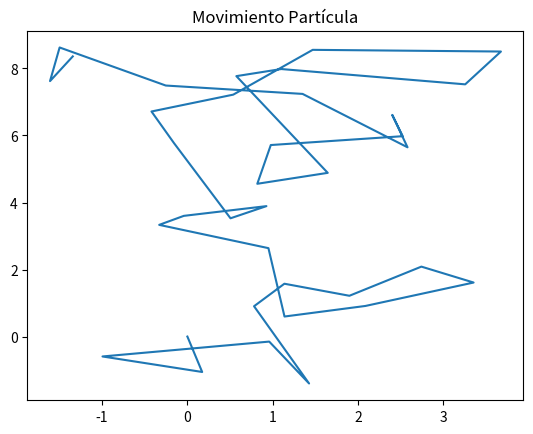

Python code for this plot:
import matplotlib.pyplot as SantiagoPlot
import numpy as SantiagoNp

def SantiagoMovPar(SantiagoPasos):
    SantiagoX = [0]
    SantiagoY = [0]
    for _ in range(SantiagoPasos):
        SantiagoX.append(SantiagoX[-1] + SantiagoNp.random.randn())
        SantiagoY.append(SantiagoY[-1] + SantiagoNp.random.randn())
    SantiagoPlot.plot(SantiagoX, SantiagoY)
    SantiagoPlot.title("Movimiento Partícula")
    SantiagoPlot.show()

SantiagoMovPar(35)
